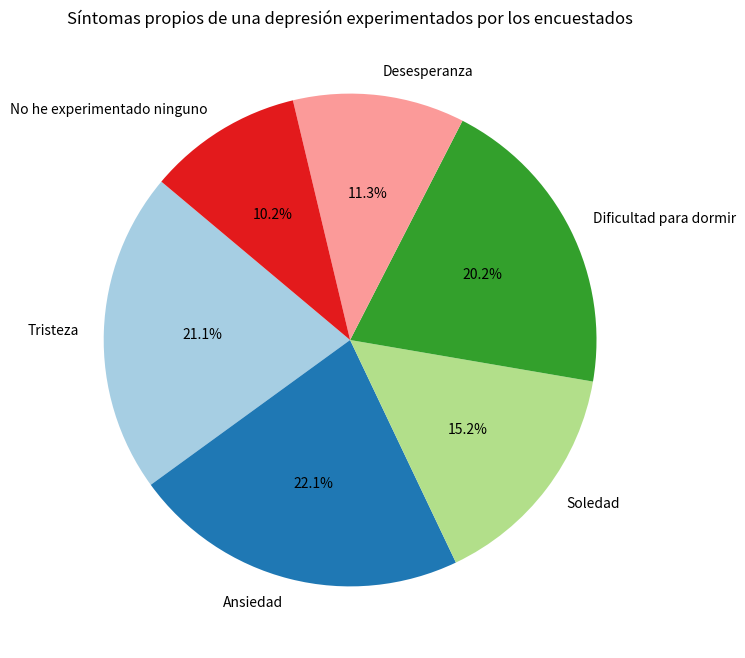

The matplotlib source for this figure:
import matplotlib.pyplot as plt

# Datos combinados de las tres encuestas para la pregunta "¿Has experimentado algunos de estos síntomas propios de una depresión?"
categorias = [
    "Tristeza",
    "Ansiedad",
    "Soledad",
    "Dificultad para dormir",
    "Desesperanza",
    "No he experimentado ninguno"
]

# Frecuencias de las tres encuestas
frecuencias_encuesta_1 = [
    15, 35, 23, 24, 1, 25
]

frecuencias_encuesta_2 = [
    73, 69, 42, 64, 45, 26
]

frecuencias_encuesta_3 = [
    45, 35, 31, 39, 25, 13
]

# Sumando las frecuencias de las tres encuestas
frecuencias_totales = [
    frecuencias_encuesta_1[i] + frecuencias_encuesta_2[i] + frecuencias_encuesta_3[i]
    for i in range(len(categorias))
]

# Crear la gráfica de sectores (pastel)
plt.figure(figsize=(8, 8))
plt.pie(frecuencias_totales, labels=categorias, autopct='%1.1f%%', startangle=140, colors=plt.cm.Paired.colors)
plt.title('Síntomas propios de una depresión experimentados por los encuestados')
plt.show()
